The GitHub repository CXLDILEI/deviceNet contains a labelled image folder "dataset" with 4 categories: fire hydrant pump start button, fire telephone, heat fire detector, smoke fire detector. Examples follow, each with its label.

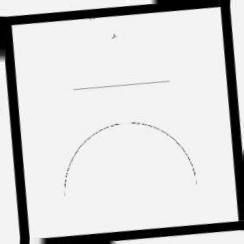
Label: fire hydrant pump start button

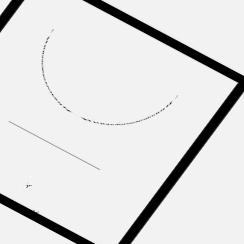
Label: fire hydrant pump start button

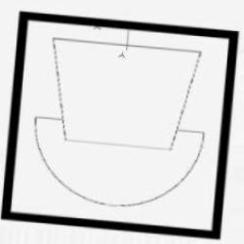
Label: fire telephone

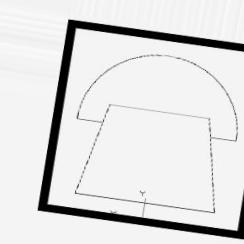
Label: fire telephone

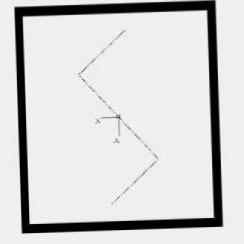
Label: smoke fire detector

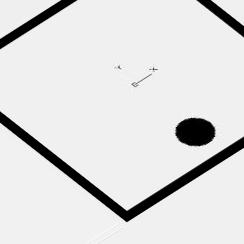
Label: heat fire detector
